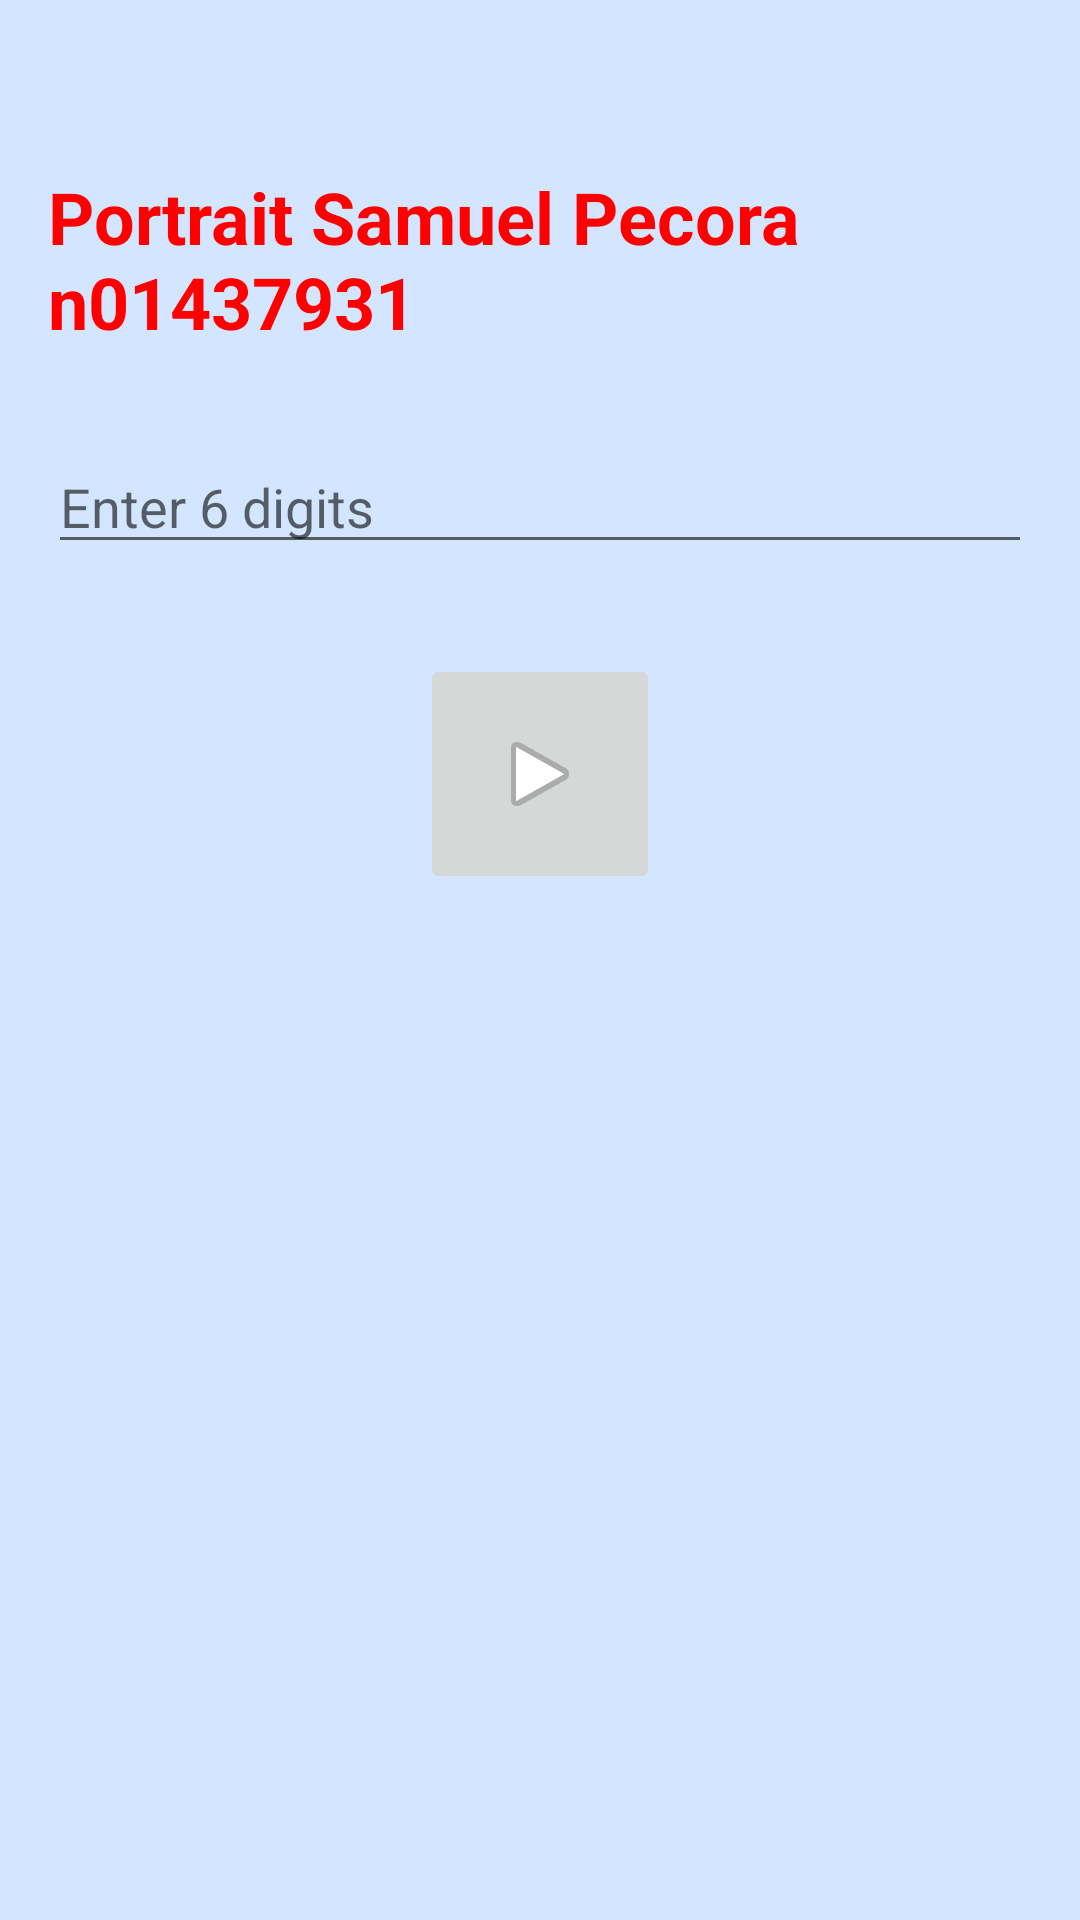

Layout XML and referenced resources for this Android screen:
<!-- AndroidManifest.xml: application theme Theme.AppCompat.Light.DarkActionBar -->
<!-- res/layout/activity_main.xml -->
<?xml version="1.0" encoding="utf-8"?>
<androidx.constraintlayout.widget.ConstraintLayout
    xmlns:android="http://schemas.android.com/apk/res/android"
    xmlns:app="http://schemas.android.com/apk/res-auto"
    android:layout_width="match_parent"
    android:layout_height="match_parent"
    android:background="#D3E5FF"
    android:padding="16dp">

    <TextView
        android:id="@+id/samuelTitleTV"
        android:layout_width="wrap_content"
        android:layout_height="wrap_content"
        android:text="Portrait Samuel Pecora n01437931"
        android:textColor="#FF0000"
        android:textStyle="bold"
        android:textSize="24sp"
        app:layout_constraintTop_toTopOf="parent"
        app:layout_constraintStart_toStartOf="parent"
        app:layout_constraintEnd_toEndOf="parent"
        android:layout_marginTop="40dp" />

    <EditText
        android:id="@+id/samuelInputET"
        android:layout_width="0dp"
        android:layout_height="wrap_content"
        android:hint="Enter 6 digits"
        android:inputType="number"
        android:maxLength="6"
        app:layout_constraintTop_toBottomOf="@id/samuelTitleTV"
        app:layout_constraintStart_toStartOf="parent"
        app:layout_constraintEnd_toEndOf="parent"
        android:layout_marginTop="30dp" />

    <ImageButton
        android:id="@+id/samuelSubmitBtn"
        android:layout_width="80dp"
        android:layout_height="80dp"
        android:src="@android:drawable/ic_media_play"
        android:contentDescription="Submit Button"
        app:layout_constraintTop_toBottomOf="@id/samuelInputET"
        app:layout_constraintStart_toStartOf="parent"
        app:layout_constraintEnd_toEndOf="parent"
        android:layout_marginTop="30dp" />

</androidx.constraintlayout.widget.ConstraintLayout>
<!-- resources referenced by this layout -->
<resources>

</resources>
